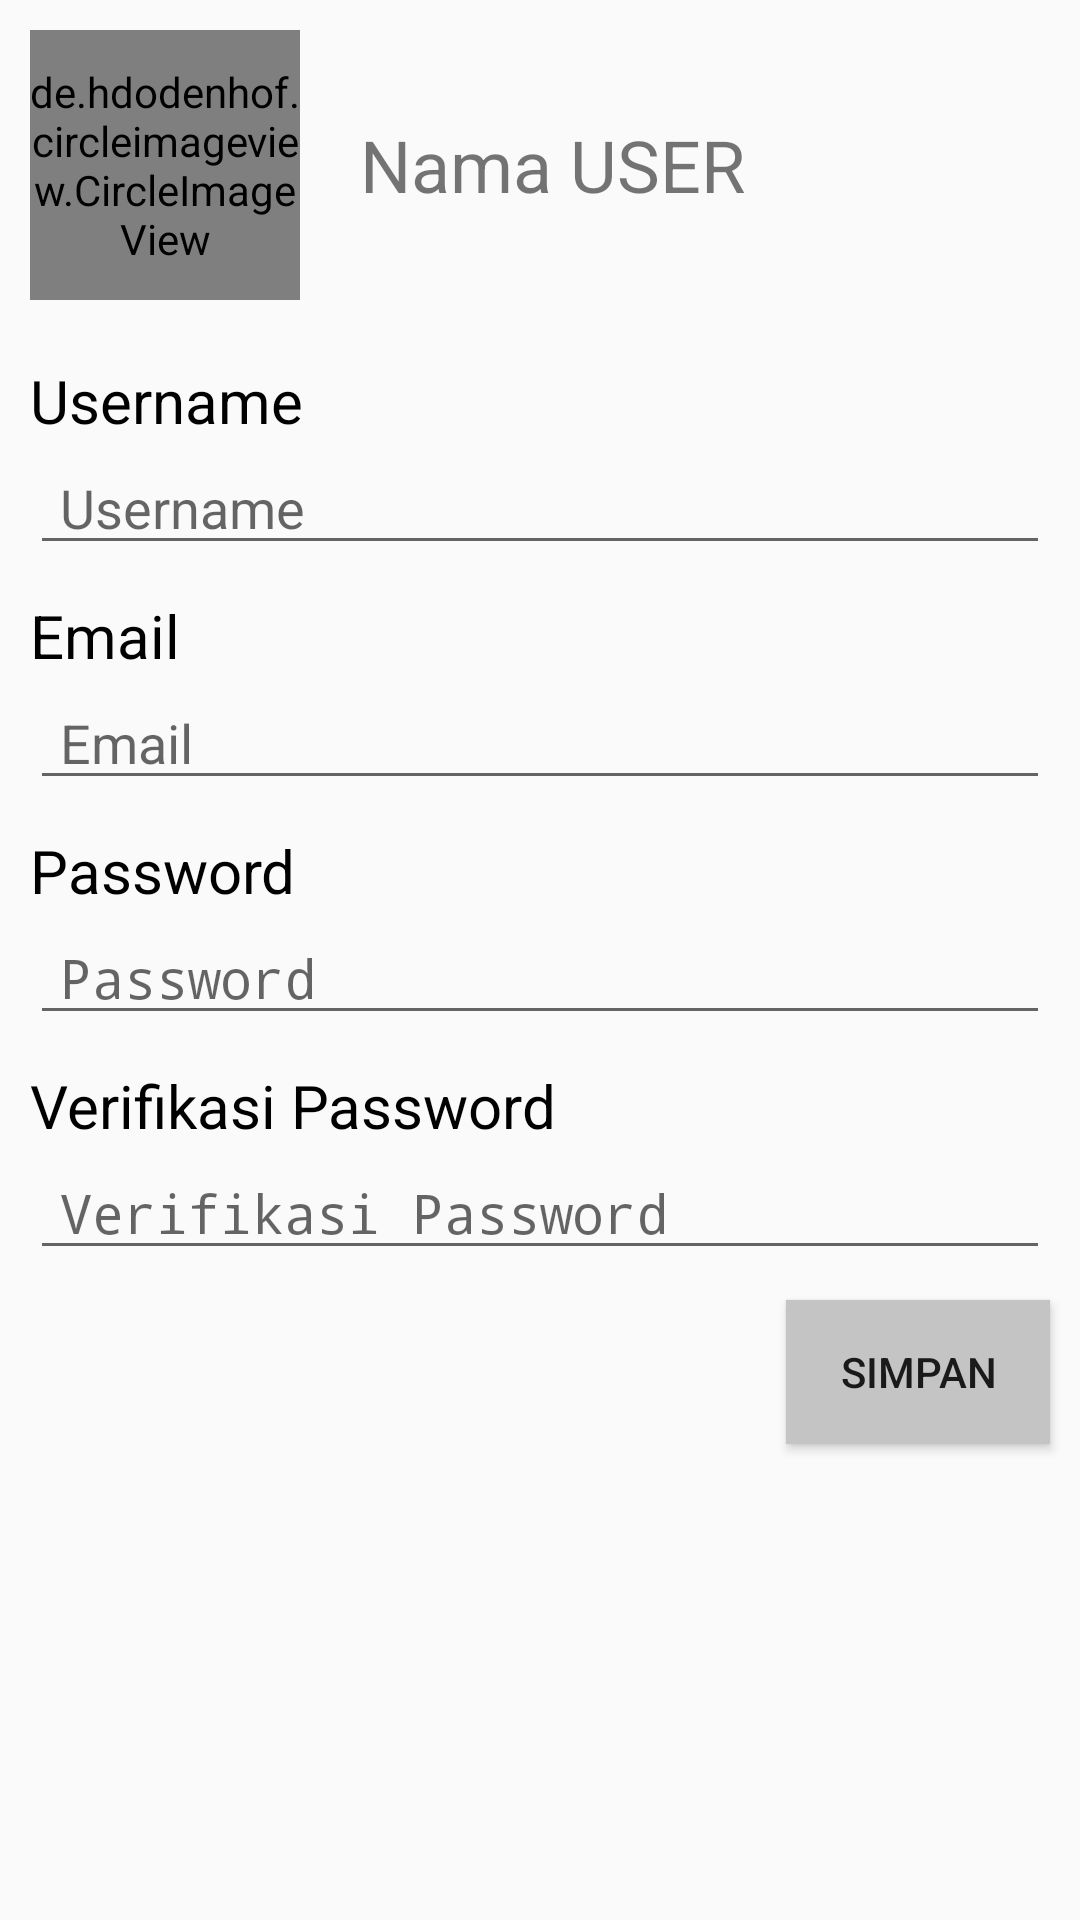

This screen was rendered from an Android layout file. Write that file and the resources it references.
<!-- AndroidManifest.xml: application theme AppTheme -->
<!-- res/layout/fragment_profil.xml -->
<FrameLayout xmlns:android="http://schemas.android.com/apk/res/android"
			 xmlns:tools="http://schemas.android.com/tools"
			 android:layout_width="match_parent"
			 android:layout_height="match_parent"
			 tools:context="com.singpaulee.creativedart.fragment.ProfilFragment">

	
	<LinearLayout
		android:layout_width="match_parent"
		android:layout_height="match_parent"
		android:orientation="vertical">

		<LinearLayout
			android:layout_width="match_parent"
			android:layout_height="wrap_content">

			<de.hdodenhof.circleimageview.CircleImageView
				android:id="@+id/image_profil"
				android:layout_width="90dp"
				android:layout_height="90dp"
				android:layout_margin="10dp"
				android:src="@drawable/logo_kotak"/>

			<TextView
				android:id="@+id/edt_profil_nama"
				android:layout_width="match_parent"
				android:layout_height="wrap_content"
				android:layout_gravity="center_vertical"
				android:layout_margin="10dp"
				android:layout_marginTop="19dp"
				android:text="Nama USER"
				android:textSize="24sp"/>
		</LinearLayout>

		<LinearLayout
			android:layout_width="match_parent"
			android:layout_height="wrap_content"
			android:layout_marginTop="10dp"
			android:orientation="vertical">

			<TextView
				android:layout_width="match_parent"
				android:layout_height="wrap_content"
				android:layout_marginLeft="10dp"
				android:layout_marginRight="10dp"
				android:text="Username"
				android:textColor="#000"
				android:textSize="20sp"/>

			<EditText
				android:id="@+id/edt_profil_username"
				android:layout_width="match_parent"
				android:layout_height="wrap_content"
				android:layout_marginLeft="10dp"
				android:layout_marginRight="10dp"
				android:hint="Username"
				android:paddingLeft="10dp"
				android:textSize="18sp"/>
		</LinearLayout>

		<LinearLayout
			android:layout_width="match_parent"
			android:layout_height="wrap_content"
			android:layout_marginTop="10dp"
			android:orientation="vertical">

			<TextView
				android:layout_width="match_parent"
				android:layout_height="wrap_content"
				android:layout_marginLeft="10dp"
				android:layout_marginRight="10dp"
				android:text="Email"
				android:textColor="#000"
				android:textSize="20sp"/>

			<EditText
				android:id="@+id/edt_profil_email"
				android:layout_width="match_parent"
				android:layout_height="wrap_content"
				android:layout_marginLeft="10dp"
				android:layout_marginRight="10dp"
				android:hint="Email"
				android:inputType="textEmailAddress"
				android:paddingLeft="10dp"
				android:textSize="18sp"/>
		</LinearLayout>

		<LinearLayout
			android:layout_width="match_parent"
			android:layout_height="wrap_content"
			android:layout_marginTop="10dp"
			android:orientation="vertical">

			<TextView
				android:layout_width="match_parent"
				android:layout_height="wrap_content"
				android:layout_marginLeft="10dp"
				android:layout_marginRight="10dp"
				android:text="Password"
				android:textColor="#000"
				android:textSize="20sp"/>

			<EditText
				android:id="@+id/edt_profil_password"
				android:layout_width="match_parent"
				android:layout_height="wrap_content"
				android:layout_marginLeft="10dp"
				android:layout_marginRight="10dp"
				android:hint="Password"
				android:inputType="textPassword"
				android:paddingLeft="10dp"
				android:textSize="18sp"/>
		</LinearLayout>

		<LinearLayout
			android:layout_width="match_parent"
			android:layout_height="wrap_content"
			android:layout_marginTop="10dp"
			android:orientation="vertical">

			<TextView
				android:layout_width="match_parent"
				android:layout_height="wrap_content"
				android:layout_marginLeft="10dp"
				android:layout_marginRight="10dp"
				android:text="Verifikasi Password"
				android:textColor="#000"
				android:textSize="20sp"/>

			<EditText
				android:id="@+id/edt_profil_verifikasi_password"
				android:layout_width="match_parent"
				android:layout_height="wrap_content"
				android:layout_marginLeft="10dp"
				android:layout_marginRight="10dp"
				android:hint="Verifikasi Password"
				android:inputType="textPassword"
				android:paddingLeft="10dp"
				android:textSize="18sp"/>
		</LinearLayout>

		<Button
			android:id="@+id/btn_profil_simpan"
			android:layout_width="wrap_content"
			android:layout_height="wrap_content"
			android:layout_gravity="right"
			android:layout_marginBottom="10dp"
			android:layout_marginRight="10dp"
			android:layout_marginTop="10dp"
			android:background="@color/background_button"
			android:text="SIMPAN"/>
	</LinearLayout>


</FrameLayout>
<!-- resources referenced by this layout -->
<resources>
  <color name="background_button">#C4C4C4</color>
  <style name="AppTheme" parent="Theme.AppCompat.Light.DarkActionBar">
  		
  		<item name="colorPrimary">@color/colorPrimary</item>
  		<item name="colorPrimaryDark">@color/colorPrimaryDark</item>
  		<item name="colorAccent">@color/colorAccent</item>
  	</style>
  <color name="colorPrimary">#494949</color>
  <color name="colorPrimaryDark">#262626</color>
  <color name="colorAccent">#FF4081</color>
</resources>
